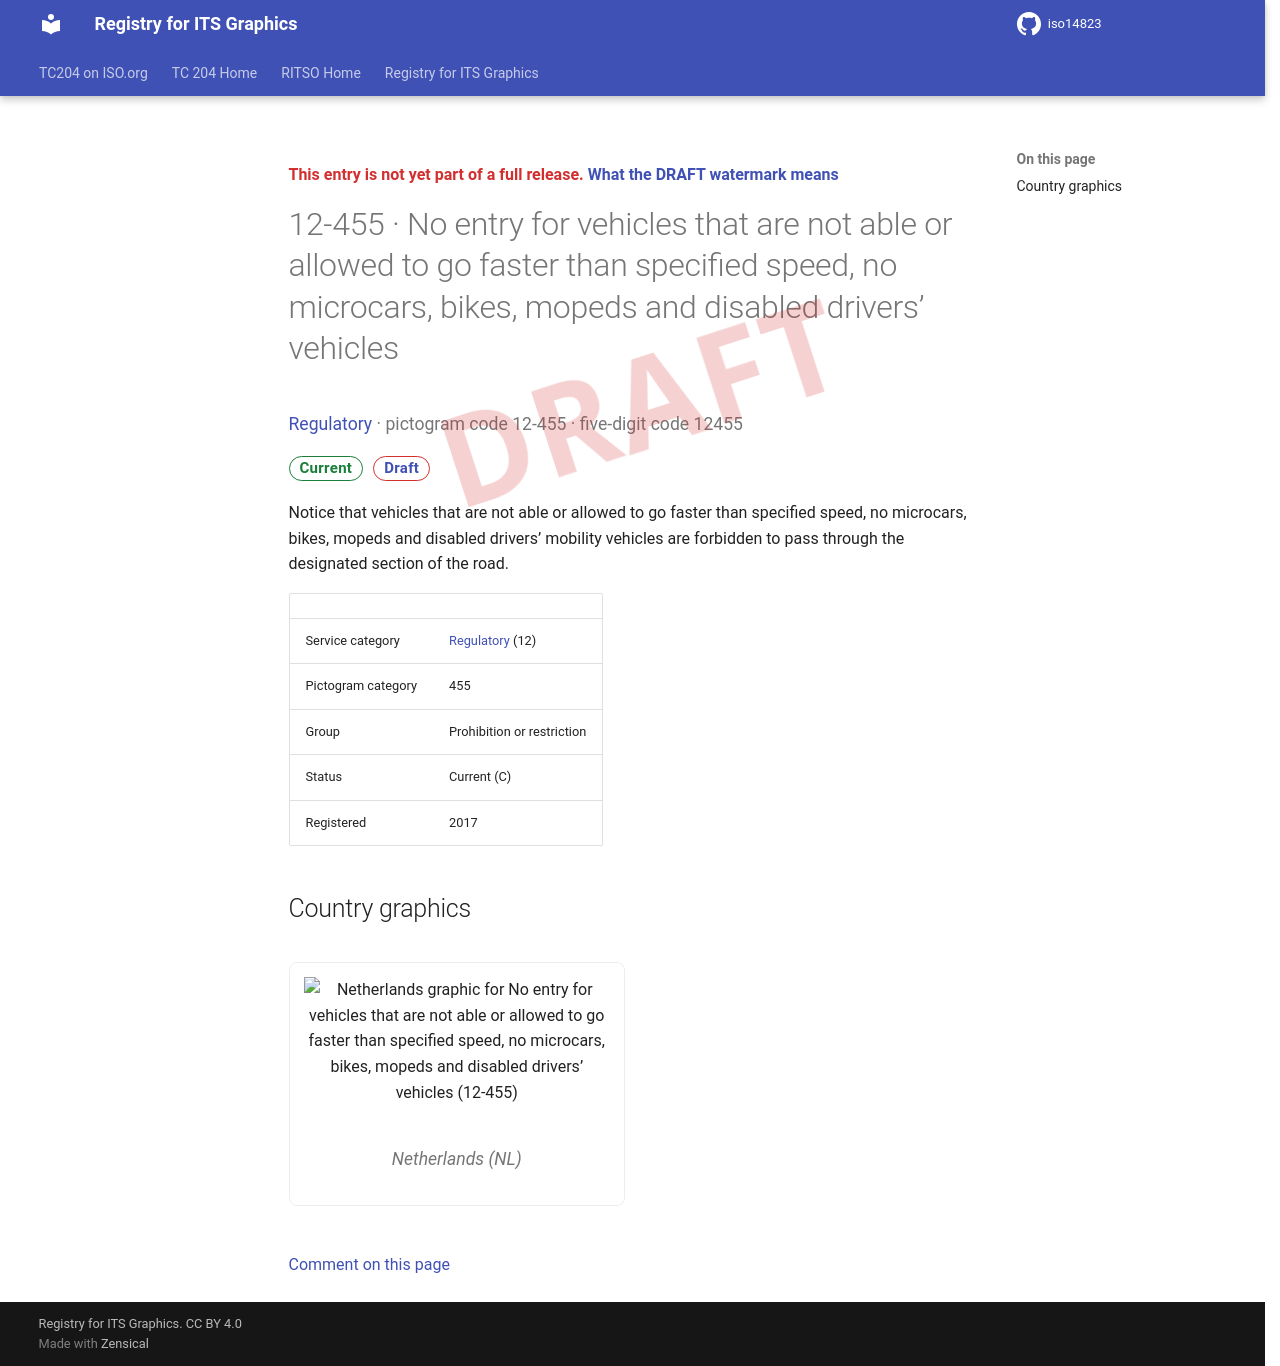

repository: k-vaughn/iso14823 · page: v0.1.0-alpha.1/signs/12-455/index.html · generator: mkdocs

<div class="draft4-watermark" aria-hidden="true"></div>

<p class="draft-note">This entry is not yet part of a full release. <a href="../#draft-watermark">What the DRAFT watermark means</a></p>

# 12-455 · No entry for vehicles that are not able or allowed to go faster than specified speed, no microcars, bikes, mopeds and disabled drivers’ vehicles

<p class="sign-kicker"><a href="../categories/12/">Regulatory</a> · pictogram code 12-455 · five-digit code 12455</p>
<p class="sign-chips"><span class="chip chip-current">Current</span> <a class="chip chip-draft" href="../#draft-watermark">Draft</a></p>
<p>Notice that vehicles that are not able or allowed to go faster than specified speed, no microcars, bikes, mopeds and disabled drivers’ mobility vehicles are forbidden to pass through the designated section of the road.</p>
| | |
| --- | --- |
| Service category | <a href="../categories/12/">Regulatory</a> (12) |
| Pictogram category | 455 |
| Group | Prohibition or restriction |
| Status | Current (C) |
| Registered | 2017 |

## Country graphics

<div class="sign-grid">
<figure class="sign-card">
<img src="../graphics/nl/12-455.png" alt="Netherlands graphic for No entry for vehicles that are not able or allowed to go faster than specified speed, no microcars, bikes, mopeds and disabled drivers’ vehicles (12-455)" loading="lazy">

<figcaption>Netherlands (NL)</figcaption>
</figure>
</div>

[Comment on this page](https://github.com/k-vaughn/iso14823/issues/new?template=page-feedback.yml&title=%5BPage+feedback%5D+12-455+%C2%B7+No+entry+for+vehicles+that+are+not+able+or+allowed+to+go+faster+than+specified+speed%2C+no+microcars%2C+bikes%2C+mopeds+and+disabled+drivers%E2%80%99+vehicles&page-title=12-455+%C2%B7+No+entry+for+vehicles+that+are+not+able+or+allowed+to+go+faster+than+specified+speed%2C+no+microcars%2C+bikes%2C+mopeds+and+disabled+drivers%E2%80%99+vehicles&page-path=signs%2F12-455.md)
